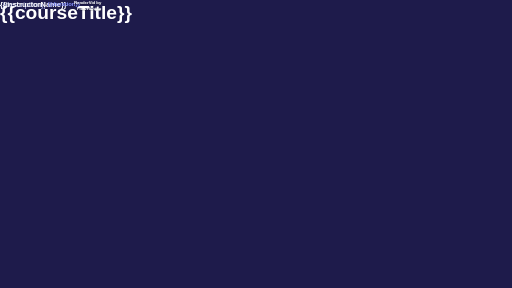
t = 0.00 s
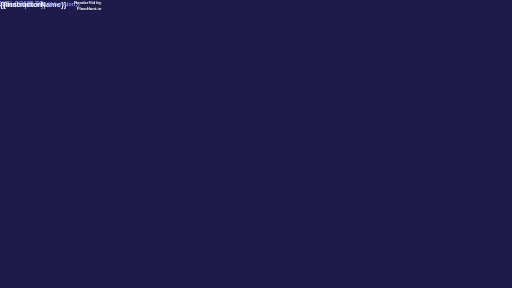
t = 0.60 s
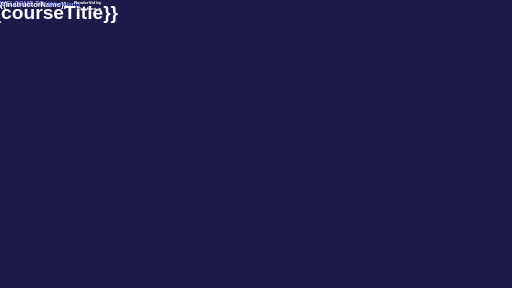
t = 1.20 s
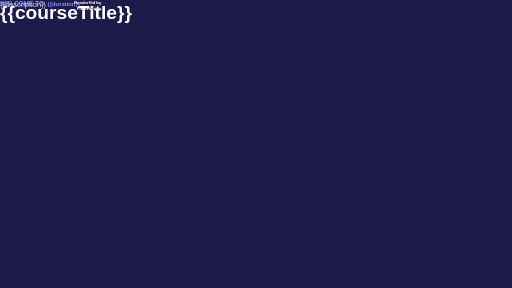
t = 1.80 s
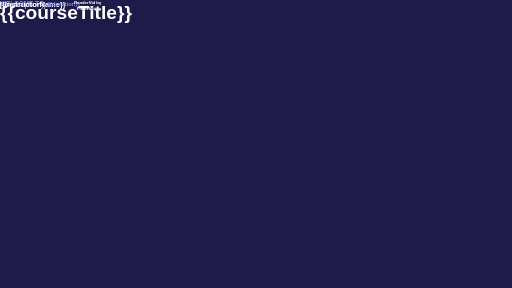
t = 2.40 s
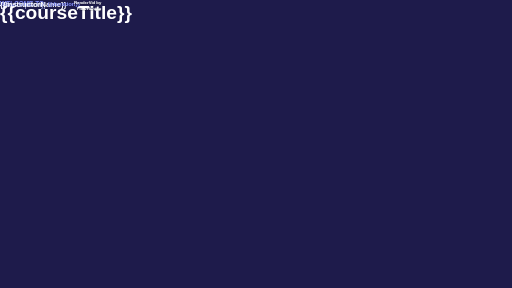
t = 3.00 s

The animated SVG that drew these frames (rendered in a browser with its animation timeline set to each time). Animation: 5 CSS @keyframes rules; one cycle of 3.00 s.

<svg xmlns="http://www.w3.org/2000/svg" viewBox="0 0 1920 1080" width="1920" height="1080">
  <rect width="1920" height="1080" fill="#000000" />
  <defs>
    <filter id="watermark-shadow"><feDropShadow dx="0" dy="2" stdDeviation="2" flood-color="rgba(0,0,0,0.5)" /></filter>
  </defs>

  <style>
    #bg {
      transform-origin: 0px 0px;
      transform: none;
      opacity: 1;
    }
    @keyframes welcome-anim-0 {
      0% { opacity: 0; }
      5% { opacity: 0.143; }
      10% { opacity: 0.271; }
      15% { opacity: 0.386; }
      20% { opacity: 0.488; }
      25% { opacity: 0.578; }
      30% { opacity: 0.657; }
      35% { opacity: 0.725; }
      40% { opacity: 0.784; }
      45% { opacity: 0.834; }
      50% { opacity: 0.875; }
      55% { opacity: 0.909; }
      60% { opacity: 0.936; }
      65% { opacity: 0.957; }
      70% { opacity: 0.973; }
      75% { opacity: 0.984; }
      80% { opacity: 0.992; }
      85% { opacity: 0.997; }
      90% { opacity: 0.999; }
      95% { opacity: 1; }
      100% { opacity: 1; }
    }
    #welcome {
      transform-origin: 0px 0px;
      transform: none;
      opacity: 1;
      animation: welcome-anim-0 0.667s 0s linear 1 normal forwards;
    }
    @keyframes title-anim-0 {
      0% { transform: translate(-1920px, 0px); }
      5% { transform: translate(-1646.16px, 0px); }
      10% { transform: translate(-1399.68px, 0px); }
      15% { transform: translate(-1179.12px, 0px); }
      20% { transform: translate(-983.04px, 0px); }
      25% { transform: translate(-810px, 0px); }
      30% { transform: translate(-658.56px, 0px); }
      35% { transform: translate(-527.28px, 0px); }
      40% { transform: translate(-414.72px, 0px); }
      45% { transform: translate(-319.44px, 0px); }
      50% { transform: translate(-240px, 0px); }
      55% { transform: translate(-174.96px, 0px); }
      60% { transform: translate(-122.88px, 0px); }
      65% { transform: translate(-82.32px, 0px); }
      70% { transform: translate(-51.84px, 0px); }
      75% { transform: translate(-30px, 0px); }
      80% { transform: translate(-15.36px, 0px); }
      85% { transform: translate(-6.48px, 0px); }
      90% { transform: translate(-1.92px, 0px); }
      95% { transform: translate(-0.24px, 0px); }
      100% { transform: translate(0px, 0px); }
    }
    #title {
      transform-origin: 0px 0px;
      transform: none;
      opacity: 1;
      animation: title-anim-0 1s 0.5s linear 1 normal forwards;
    }
    @keyframes description-anim-0 {
      0% { opacity: 0; }
      5% { opacity: 0.143; }
      10% { opacity: 0.271; }
      15% { opacity: 0.386; }
      20% { opacity: 0.488; }
      25% { opacity: 0.578; }
      30% { opacity: 0.657; }
      35% { opacity: 0.725; }
      40% { opacity: 0.784; }
      45% { opacity: 0.834; }
      50% { opacity: 0.875; }
      55% { opacity: 0.909; }
      60% { opacity: 0.936; }
      65% { opacity: 0.957; }
      70% { opacity: 0.973; }
      75% { opacity: 0.984; }
      80% { opacity: 0.992; }
      85% { opacity: 0.997; }
      90% { opacity: 0.999; }
      95% { opacity: 1; }
      100% { opacity: 1; }
    }
    #description {
      transform-origin: 0px 0px;
      transform: none;
      opacity: 1;
      animation: description-anim-0 0.833s 1.167s linear 1 normal forwards;
    }
    @keyframes instructor-anim-0 {
      0% { transform: translate(-1920px, 0px); }
      5% { transform: translate(-1646.16px, 0px); }
      10% { transform: translate(-1399.68px, 0px); }
      15% { transform: translate(-1179.12px, 0px); }
      20% { transform: translate(-983.04px, 0px); }
      25% { transform: translate(-810px, 0px); }
      30% { transform: translate(-658.56px, 0px); }
      35% { transform: translate(-527.28px, 0px); }
      40% { transform: translate(-414.72px, 0px); }
      45% { transform: translate(-319.44px, 0px); }
      50% { transform: translate(-240px, 0px); }
      55% { transform: translate(-174.96px, 0px); }
      60% { transform: translate(-122.88px, 0px); }
      65% { transform: translate(-82.32px, 0px); }
      70% { transform: translate(-51.84px, 0px); }
      75% { transform: translate(-30px, 0px); }
      80% { transform: translate(-15.36px, 0px); }
      85% { transform: translate(-6.48px, 0px); }
      90% { transform: translate(-1.92px, 0px); }
      95% { transform: translate(-0.24px, 0px); }
      100% { transform: translate(0px, 0px); }
    }
    #instructor {
      transform-origin: 0px 0px;
      transform: none;
      opacity: 1;
      animation: instructor-anim-0 0.833s 1.667s linear 1 normal forwards;
    }
    @keyframes duration-anim-0 {
      0% { opacity: 0; }
      5% { opacity: 0.143; }
      10% { opacity: 0.271; }
      15% { opacity: 0.386; }
      20% { opacity: 0.488; }
      25% { opacity: 0.578; }
      30% { opacity: 0.657; }
      35% { opacity: 0.725; }
      40% { opacity: 0.784; }
      45% { opacity: 0.834; }
      50% { opacity: 0.875; }
      55% { opacity: 0.909; }
      60% { opacity: 0.936; }
      65% { opacity: 0.957; }
      70% { opacity: 0.973; }
      75% { opacity: 0.984; }
      80% { opacity: 0.992; }
      85% { opacity: 0.997; }
      90% { opacity: 0.999; }
      95% { opacity: 1; }
      100% { opacity: 1; }
    }
    #duration {
      transform-origin: 0px 0px;
      transform: none;
      opacity: 1;
      animation: duration-anim-0 0.667s 2s linear 1 normal forwards;
    }
    #watermark {
      transform-origin: 0px 0px;
      transform: none;
      opacity: 1;
    }
  </style>

  <g id="bg" transform="translate(0, 0)">
    <rect x="0" y="0" width="1920" height="1080" rx="0" ry="0" fill="#1e1b4b" />
  </g>
  <g id="welcome" transform="translate(230, 160)">
    <text y="24" font-family="sans-serif" font-size="24" font-weight="600" font-style="normal" fill="#818cf8" text-anchor="start"><tspan x="0" dy="0">WELCOME TO</tspan></text>
  </g>
  <g id="title" transform="translate(230, 280)">
    <text y="72" font-family="sans-serif" font-size="72" font-weight="bold" font-style="normal" fill="#ffffff" text-anchor="start"><tspan x="0" dy="0">{{courseTitle}}</tspan></text>
  </g>
  <g id="description" transform="translate(230, 480)">
    <text y="28" font-family="sans-serif" font-size="28" font-weight="normal" font-style="normal" fill="#c7d2fe" text-anchor="start"><tspan x="0" dy="0">{{description}}</tspan></text>
  </g>
  <g id="instructor" transform="translate(230, 700)">
    <text y="28" font-family="sans-serif" font-size="28" font-weight="600" font-style="normal" fill="#ffffff" text-anchor="start"><tspan x="0" dy="0">{{instructorName}}</tspan></text>
  </g>
  <g id="duration" transform="translate(1500, 850)">
    <text y="22" font-family="sans-serif" font-size="22" font-weight="600" font-style="normal" fill="#818cf8" text-anchor="end"><tspan x="300" dy="0">{{duration}}</tspan></text>
  </g>
  <g id="watermark" transform="translate(1520, 20)">
    <text y="16" font-family="sans-serif" font-size="16" font-weight="600" font-style="normal" fill="#ffffff" text-anchor="end" filter="url(#watermark-shadow)"><tspan x="380" dy="0">RenderVid by</tspan><tspan x="380" dy="20.8">FlowHunt.io</tspan></text>
  </g>
</svg>
